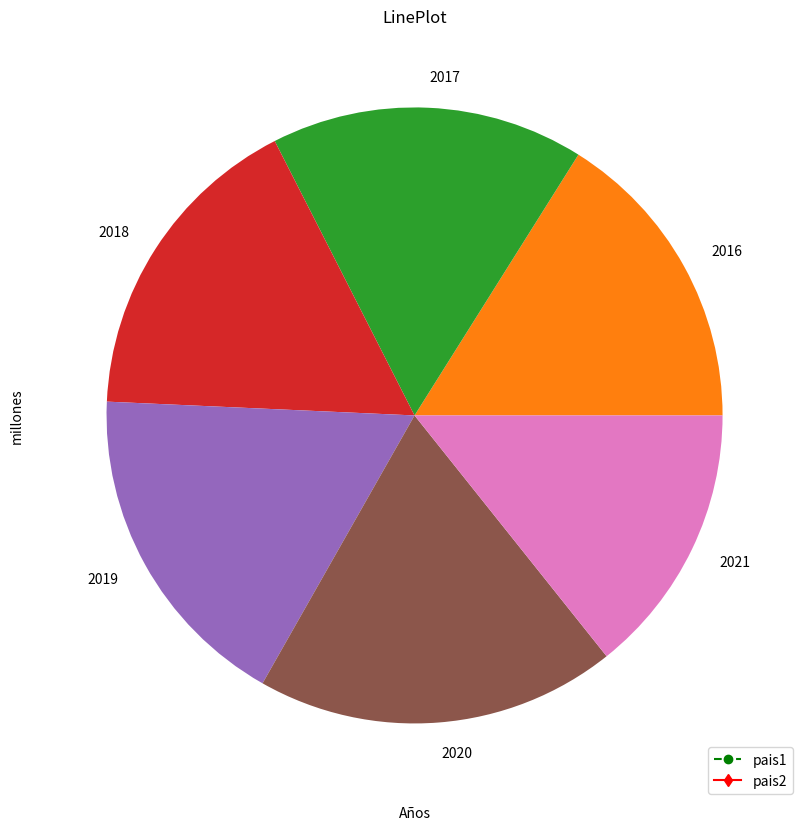

Source code (Python):
import matplotlib.pyplot as plt

plt.figure(figsize=(10,10))#para el tamaño


#pais 1
x1=[2016,2017,2018,2019,2020,2021]
y1=[45,46,47,49,53,40]

#pais 2
x2=[2016,2017,2018,2019,2020,2021]
y2=[35,36,37,39,43,40]


#marker  para dar marcadores
#linestyle estilo de la linea

plt.plot(x1,y1,marker='o',linestyle='--',color='g',label ='pais1')
plt.plot(x2,y2,marker='d',linestyle='-',color='r',label ='pais2') #añadimos otra linea
plt.xlabel('Años')#para dar nombre al grafico
plt.ylabel('millones')#para dar nombre al grafico
plt.title('LinePlot')
plt.legend(loc='lower right')
plt.yticks([45,48,52])
plt.show()

#pais 1
x1=[2016,2017,2018,2019,2020,2021]
y1=[45,46,47,49,53,40]
plt.bar(x1,y1)
plt.show()

x1=[2016,2017,2018,2019,2020,2021]
y1=[45,46,47,49,53,40]
plt.pie(y1,labels=x1)
plt.show()